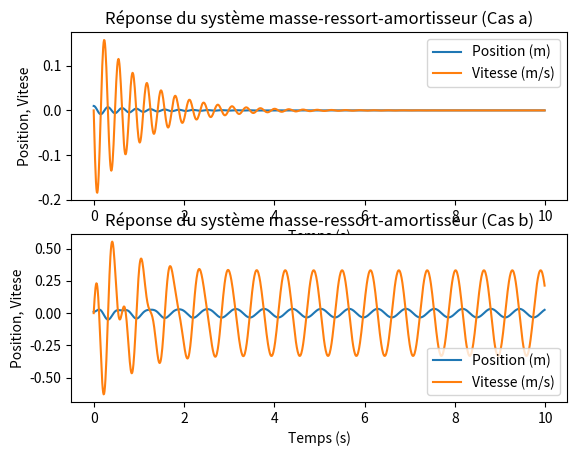
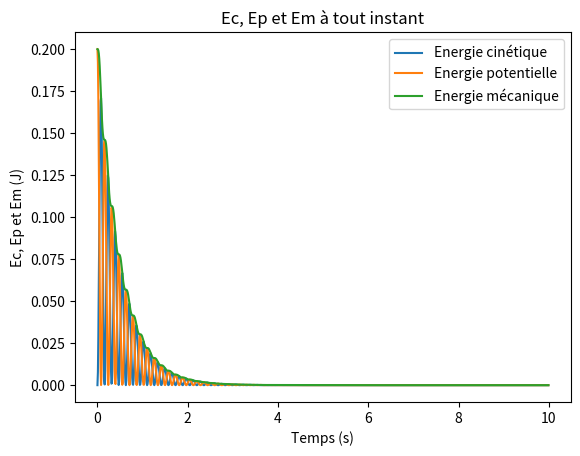

Reproduce these figures in Python, in order.
import numpy as np
from scipy.integrate import odeint
import matplotlib.pyplot as plt

def systeme_masse_ressort_amortisseur(x,t,m,a,k,F):
    """
    Fonction décrivant le système masse-ressort-amortisseur.
    Args:
        x (array): Vecteur d'état [position, vitesse].
        t (float): Temps.
        m (float): Masse.
        a (float): Coefficient de frottement de l'amortisseur.
        k (float): Constante de raideur du ressort.
        F (float): Force extérieure.
    Returns:
        dx/dt (array): Dérivées du vecteur d'état.
    """
    dxdt = np.zeros_like(x)
    dxdt[0] = x[1]
    dxdt[1] = (F(t) - a * x[1] - k * x[0]) / m
    return dxdt

# Paramètres du système
m = 10.0 # Masse en kg
a = 20.0 # Coefficient de frottement de l'amortisseur en Ns/m
k = 4000.0 # Constante de raideur du ressort en N/m
x0 = 0.01 # Position initiale en m
v0 = 0.0 # Vitesse initiale en m/s

# Fonction pour la force extérieure F(t)
F0 = 100.0 # Amplitude de la force en N
w = 10.0 # Fréquence de la force en rad/s
def force_exterieure(t):
    return F0 * np.cos(w * t) # Cas b) Force extérieure F(t) = F0*cos(wt)

# Intervalle de temps

t_start = 0.0
t_end = 10.0 # Temps final
dt = 0.01 # Pas de temps

# Vecteur d'état initial

x_init = np.array([x0, v0])

# Résolution de l'équation différentielle pour le cas a) Les oscillations sont libres
t_a = np.arange(t_start, t_end, dt)
x_a = odeint(systeme_masse_ressort_amortisseur, x_init, t_a, args=(m, a, k, lambda t: 0.0))

# Résolution de l'équation différentielle pour le cas b) Une force extérieure F(t) = F0*cos(wt)
t_b = np.arange(t_start, t_end, dt)
x_b = odeint(systeme_masse_ressort_amortisseur, x_init, t_b, args=(m, a, k, force_exterieure))

# Plot de la réponse du système pour les deux cas
plt.figure()
plt.subplot(2, 1, 1) 
plt.plot(t_a, x_a[:, 0], label ='Position (m)')
plt.plot(t_a, x_a[:, 1], label ='Vitesse (m/s)')
plt.xlabel('Temps (s)')
plt.ylabel('Position, Vitese')
plt.legend()
plt.title('Réponse du système masse-ressort-amortisseur (Cas a)')
plt.subplot(2, 1, 2)
plt.plot(t_b, x_b[:, 0], label ='Position (m)')
plt.plot(t_b, x_b[:, 1], label ='Vitesse (m/s)')
plt.xlabel('Temps (s)')
plt.ylabel('Position, Vitese')
plt.legend()
plt.title('Réponse du système masse-ressort-amortisseur (Cas b)')
plt.show()

# Calcul des énergies cinétique, potentielle et mécanique pour le cas a)

E_cinetique_a = 0.5 * m * x_a[:, 1]**2
E_potentielle_a = 0.5 * k * x_a[:, 0]**2
E_mecanique_a = E_cinetique_a + E_potentielle_a

# Plot de l'Ep, l'Ec et l'Em

plt.figure()
plt.plot(t_a, E_cinetique_a, label='Energie cinétique')
plt.plot(t_a, E_potentielle_a, label='Energie potentielle')
plt.plot(t_a, E_mecanique_a, label='Energie mécanique')
plt.xlabel('Temps (s)')
plt.ylabel('Ec, Ep et Em (J)')
plt.legend()
plt.title('Ec, Ep et Em à tout instant')
plt.show()
